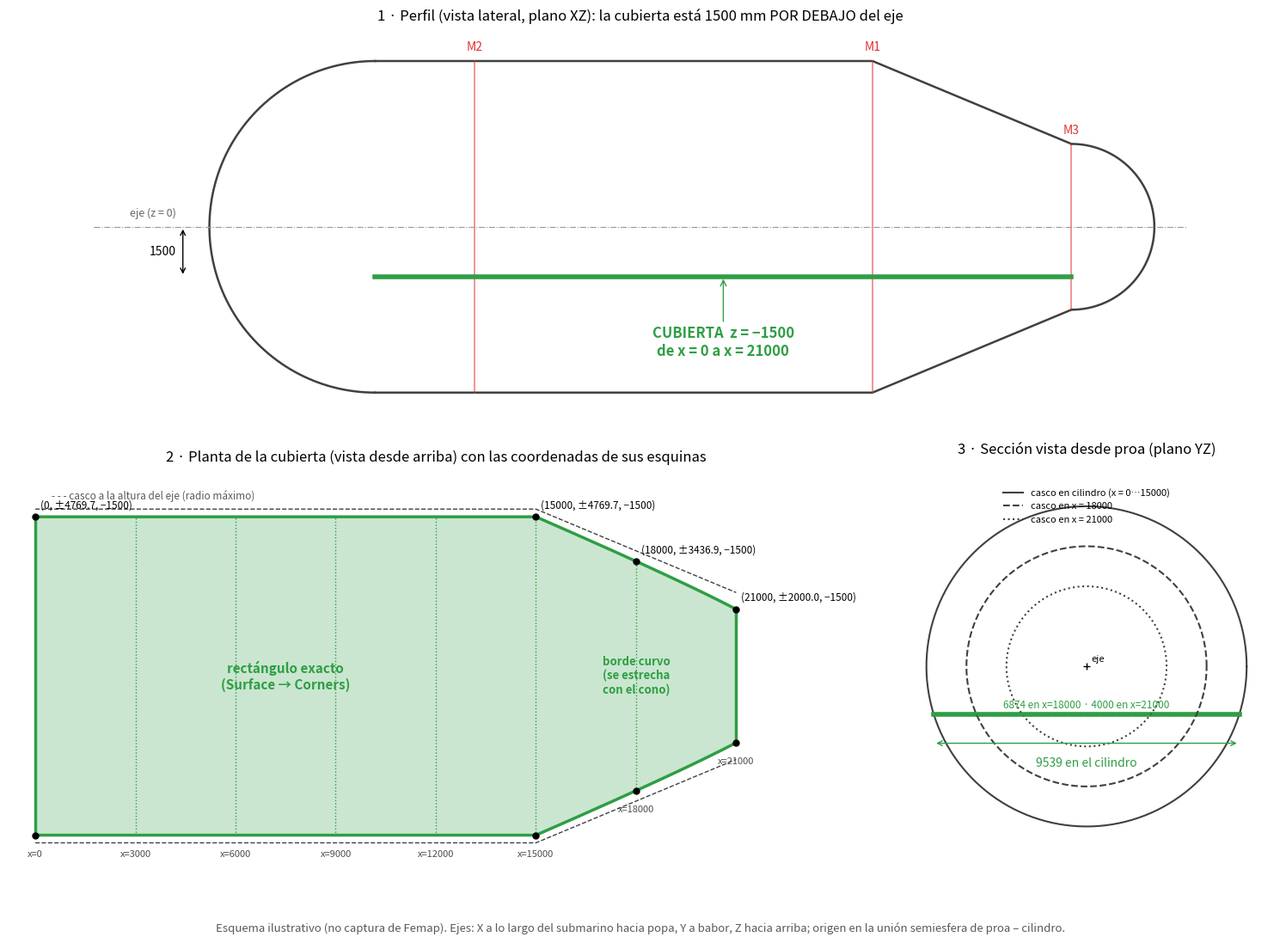

This chart was generated by the following Python code: (Note: this script raises an exception after producing the figure.)
"""Esquema de la posición de la cubierta (z = -1500) con cotas, en mm."""
import math
import numpy as np
import matplotlib
matplotlib.use("Agg")
import matplotlib.pyplot as plt

R, r2, zd = 5000, 2500, -1500
def r_hull(x):
    return R if x <= 15000 else R - (R - r2)*(x - 15000)/6000
def half_w(x):
    return math.sqrt(r_hull(x)**2 - zd**2)

fig = plt.figure(figsize=(15, 11))
gs = fig.add_gridspec(2, 2, height_ratios=[1, 1.15], width_ratios=[2.3, 1])
ax1 = fig.add_subplot(gs[0, :]); ax2 = fig.add_subplot(gs[1, 0]); ax3 = fig.add_subplot(gs[1, 1])
deck = "#2f9e44"; hull = "0.25"

# --- 1. Perfil XZ
th = np.linspace(np.pi/2, 3*np.pi/2, 100)
ax1.plot(R*np.cos(th), R*np.sin(th), color=hull, lw=1.8)
ax1.plot([0, 15000, 21000], [R, R, r2], color=hull, lw=1.8); ax1.plot([0, 15000, 21000], [-R, -R, -r2], color=hull, lw=1.8)
th = np.linspace(-np.pi/2, np.pi/2, 100)
ax1.plot(21000 + r2*np.cos(th), r2*np.sin(th), color=hull, lw=1.8)
for x, r in ((3000, R), (15000, R), (21000, r2)):
    ax1.plot([x, x], [-r, r], color="#e03131", lw=1.2, alpha=0.6)
ax1.plot([0, 21000], [zd, zd], color=deck, lw=4)
ax1.axhline(0, color="0.6", ls="-.", lw=0.8)
ax1.annotate("CUBIERTA  z = −1500\nde x = 0 a x = 21000", (10500, zd), (10500, -3900), ha="center",
             color=deck, fontsize=12, weight="bold", arrowprops=dict(arrowstyle="->", color=deck))
ax1.annotate("", (-5800, 0), (-5800, zd), arrowprops=dict(arrowstyle="<->"))
ax1.text(-6000, zd/2, "1500", ha="right", va="center", fontsize=10)
ax1.text(-6000, 300, "eje (z = 0)", ha="right", fontsize=9, color="0.4")
for x, l in ((3000, "M2"), (15000, "M1"), (21000, "M3")):
    ax1.text(x, R + 300 if x < 21000 else r2 + 300, l, ha="center", color="#e03131", fontsize=10)
ax1.set_title("1 · Perfil (vista lateral, plano XZ): la cubierta está 1500 mm POR DEBAJO del eje", fontsize=12)
ax1.set_aspect("equal"); ax1.set_xlim(-8500, 24500); ax1.set_ylim(-6000, 6000); ax1.axis("off")

# --- 2. Planta de la cubierta (vista desde arriba, plano XY)
xs = np.linspace(0, 21000, 400)
yw = np.array([half_w(x) for x in xs])
ax2.fill_between(xs, -yw, yw, color=deck, alpha=0.25)
ax2.plot(xs, yw, color=deck, lw=2.5); ax2.plot(xs, -yw, color=deck, lw=2.5)
ax2.plot([0, 0], [-half_w(0), half_w(0)], color=deck, lw=2.5); ax2.plot([21000, 21000], [-2000, 2000], color=deck, lw=2.5)
ax2.plot(xs, [r_hull(x) for x in xs], color=hull, lw=1, ls="--"); ax2.plot(xs, [-r_hull(x) for x in xs], color=hull, lw=1, ls="--")
for x in (3000, 6000, 9000, 12000, 15000, 18000):
    ax2.plot([x, x], [-half_w(x), half_w(x)], color=deck, lw=1, ls=":")
    ax2.text(x, -half_w(x) - 650, f"x={x}", ha="center", fontsize=8, color="0.3")
ax2.text(0, -half_w(0) - 650, "x=0", ha="center", fontsize=8, color="0.3"); ax2.text(21000, -2000 - 650, "x=21000", ha="center", fontsize=8, color="0.3")
for x, y in ((0, half_w(0)), (15000, half_w(15000)), (18000, half_w(18000)), (21000, 2000)):
    ax2.plot(x, y, "o", color="k", ms=5); ax2.plot(x, -y, "o", color="k", ms=5)
    ax2.text(x + 150, y + 250, f"({x}, ±{y:.1f}, −1500)", fontsize=8.5)
ax2.text(7500, 0, "rectángulo exacto\n(Surface → Corners)", ha="center", va="center", fontsize=11, color=deck, weight="bold")
ax2.text(18000, 0, "borde curvo\n(se estrecha\ncon el cono)", ha="center", va="center", fontsize=9.5, color=deck, weight="bold")
ax2.text(500, 5300, "- - - casco a la altura del eje (radio máximo)", fontsize=8.5, color="0.35")
ax2.set_title("2 · Planta de la cubierta (vista desde arriba) con las coordenadas de sus esquinas", fontsize=12)
ax2.set_aspect("equal"); ax2.set_xlim(-800, 24800); ax2.set_ylim(-6200, 6200); ax2.axis("off")

# --- 3. Sección transversal YZ
t = np.linspace(0, 2*np.pi, 300)
for x, ls, lab in ((0, "-", "cilindro (x = 0…15000)"), (18000, "--", "x = 18000"), (21000, ":", "x = 21000")):
    rr = r_hull(x); hw = half_w(x)
    ax3.plot(rr*np.cos(t), rr*np.sin(t), color=hull, lw=1.5, ls=ls, label=f"casco en {lab}")
    ax3.plot([-hw, hw], [zd, zd], color=deck, lw=4 if x == 0 else 2.5, ls=ls)
ax3.annotate("", (-half_w(0), zd - 900), (half_w(0), zd - 900), arrowprops=dict(arrowstyle="<->", color=deck))
ax3.text(0, zd - 1350, "9539 en el cilindro", ha="center", color=deck, fontsize=10, va="top")
ax3.text(0, zd + 200, "6874 en x=18000 · 4000 en x=21000", ha="center", color=deck, fontsize=8.5)
ax3.plot(0, 0, "+", color="k"); ax3.text(150, 150, "eje", fontsize=8)
ax3.legend(loc="upper center", fontsize=8, frameon=False, bbox_to_anchor=(0.5, 1.02))
ax3.set_title("3 · Sección vista desde proa (plano YZ)", fontsize=12, pad=28)
ax3.set_aspect("equal"); ax3.set_xlim(-5800, 5800); ax3.set_ylim(-6200, 5600); ax3.axis("off")

fig.text(0.5, 0.01, "Esquema ilustrativo (no captura de Femap). Ejes: X a lo largo del submarino hacia popa, Y a babor, Z hacia arriba; "
         "origen en la unión semiesfera de proa – cilindro.", ha="center", fontsize=9.5, color="0.35")
fig.tight_layout(rect=(0, 0.025, 1, 1))
fig.savefig("esquemas/posicion_cubierta.png", dpi=130)
